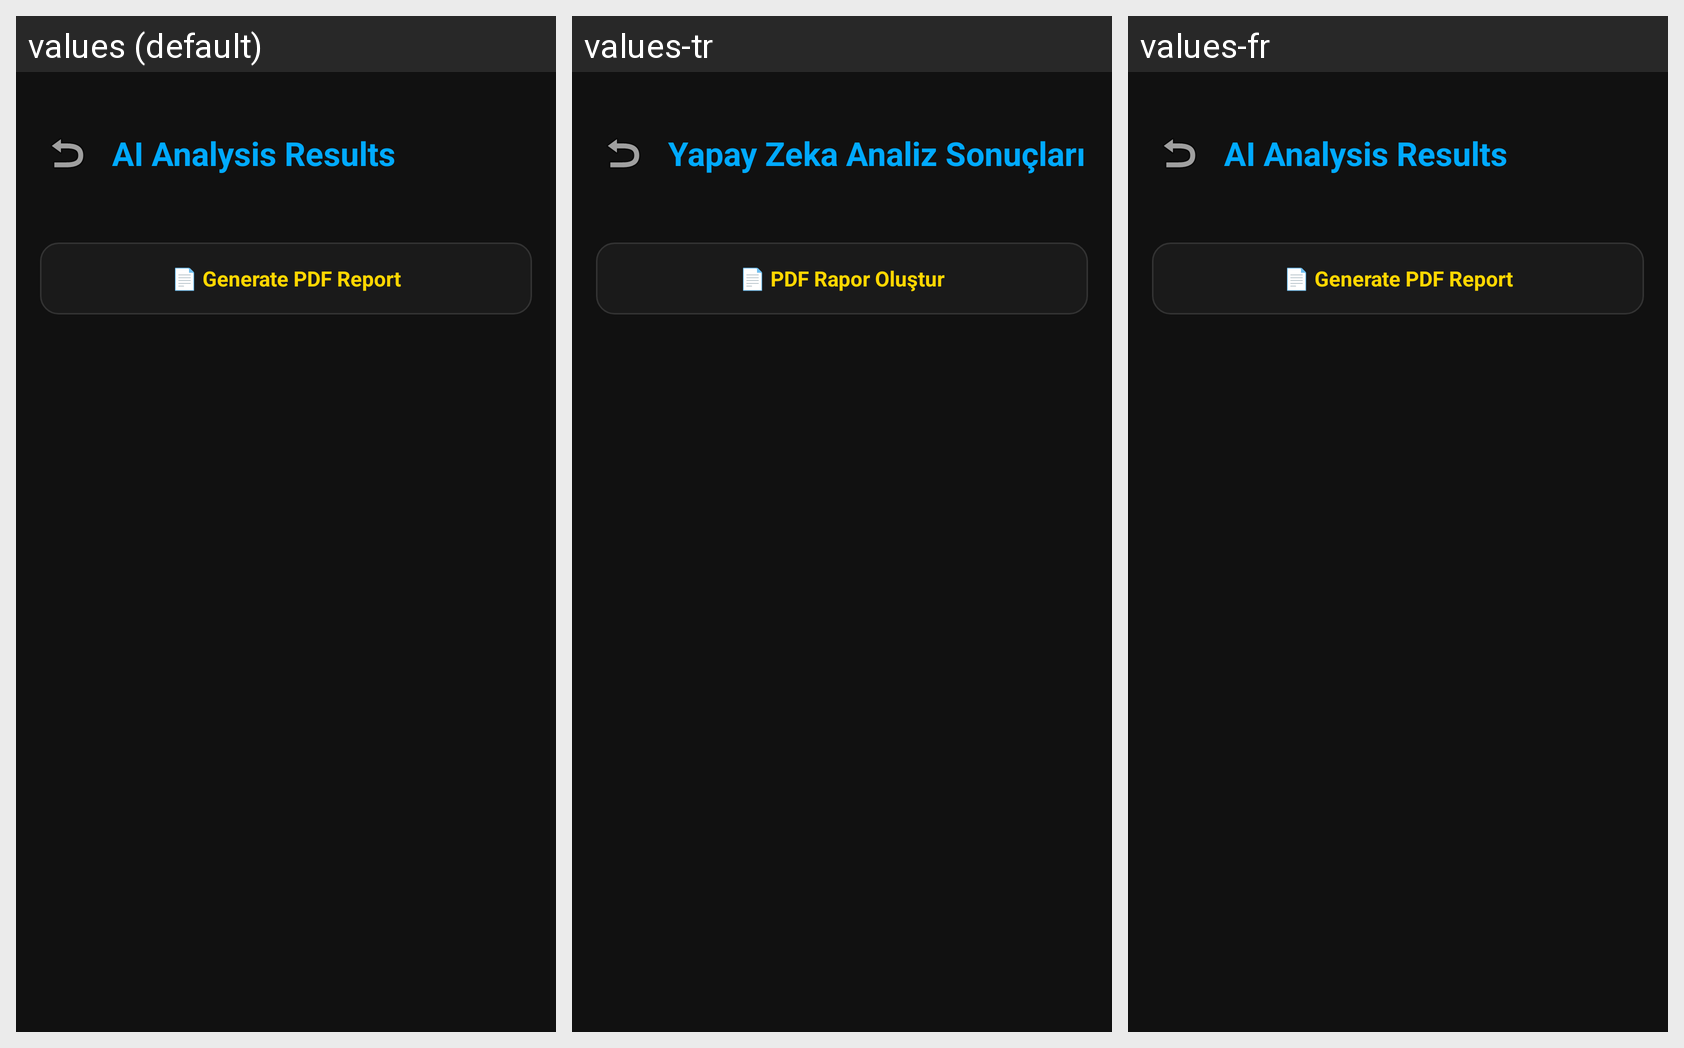

For this localized Android screen grid, give each drawn string resource with its value in every locale shown.
Android screen res/layout/activity_sim_analysis.xml rendered under 3 locales, left to right: values (default), values-tr, values-fr. Device: Nexus 5 (rendered at 1080×1920; each locale shown at half size, 540×960, under a caption strip naming it); theme Theme.GeoScanner.
Strings drawn on this screen, with the default value and each locale's value (text and hints the layout hard-codes, and strings that could not be matched under every locale, appear in the picture but are not listed):

simanalysis_title
  values: AI Analysis Results
  values-tr: Yapay Zeka Analiz Sonuçları
  values-fr: AI Analysis Results  [not translated; the default value is used]

simreport_generate
  values: 📄 Generate PDF Report
  values-tr: 📄 PDF Rapor Oluştur
  values-fr: 📄 Generate PDF Report  [not translated; the default value is used]
